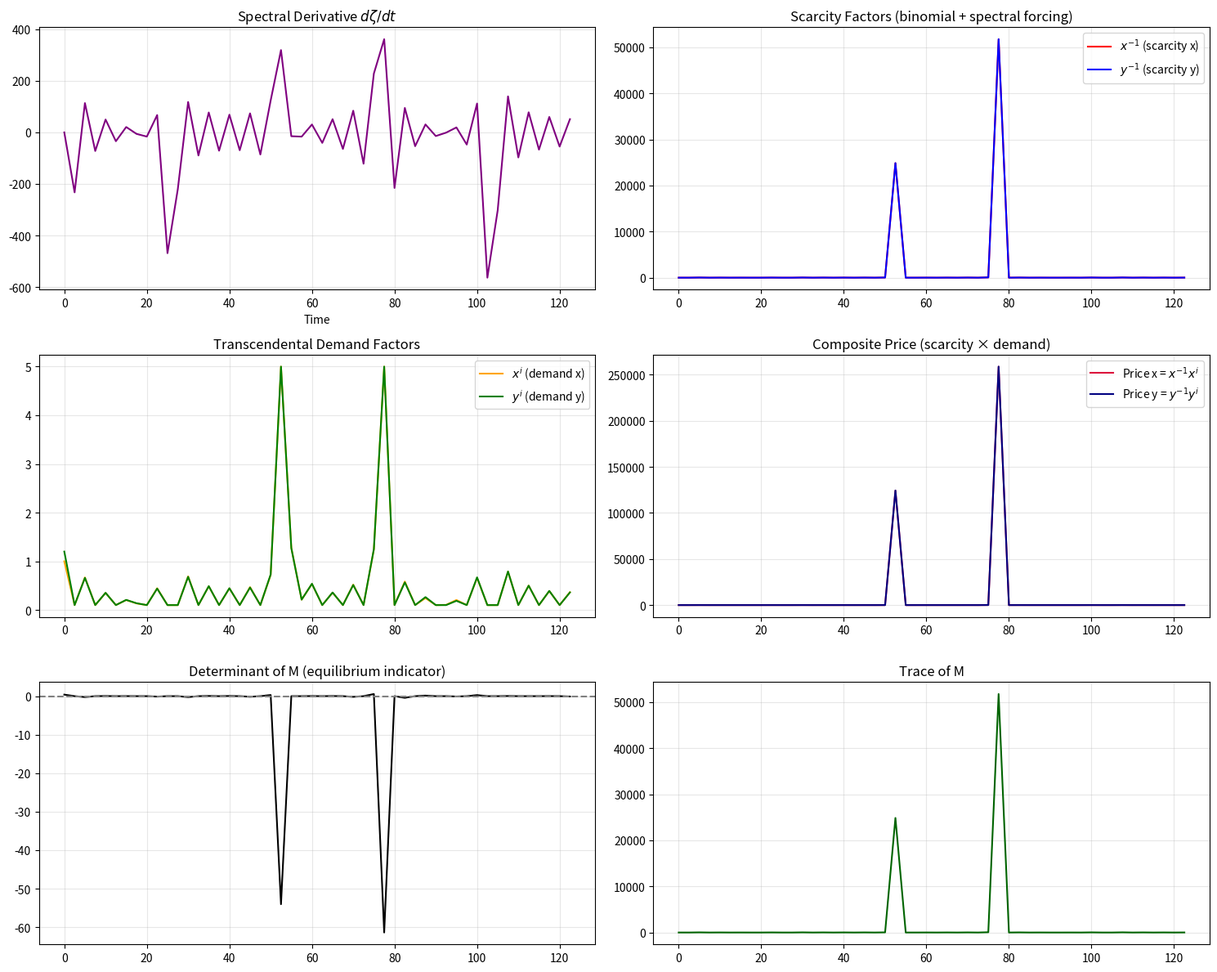

Write Python code to recreate this figure.
import numpy as np
import matplotlib.pyplot as plt
from scipy.special import expit

# ------------------------------------------------------------
# 1. Spectral sum and derivative (mapping from Ruby code)
# ------------------------------------------------------------
def zeta(t, c, alpha):
    """
    Compute spectral sum ζ(t) = Σ C_i * exp(i * t * i / alpha)
    with symmetric real coefficients C_i = C_{-i}.
    """
    K = (len(c) - 1) // 2
    sum_val = c[K]  # i=0 term
    for i in range(1, K+1):
        theta = t * i / alpha
        sum_val += c[K + i] * np.cos(theta) * 2  # because C_i = C_{-i}
    return sum_val

def dzeta_dt(t, c, alpha):
    """
    Analytical derivative dζ/dt = -2 Σ i/α * C_i * sin(i*t/α)
    """
    K = (len(c) - 1) // 2
    deriv = 0.0
    for i in range(1, K+1):
        theta = t * i / alpha
        deriv += -2.0 * c[K + i] * (i / alpha) * np.sin(theta)
    return deriv

# ------------------------------------------------------------
# 2. Binomial scarcity model (from supply-chain depth paper)
# ------------------------------------------------------------
def scarcity_multiplier(p, n):
    """(1 - p)^(-n)   binomial amplifier"""
    return (1 - p) ** (-n)

# ------------------------------------------------------------
# 3. Simulation parameters
# ------------------------------------------------------------
T = 125.0
dt = 2.5
time = np.arange(0, T, dt)

# Spectral coefficients (symmetric, all ones as in Ruby)
K = 25
alpha = 0.3628
c = np.ones(2 * K + 1)   # C_i = 1 for all i

# Initial conditions for matrix M = [[x^-1, y^-1], [x^i, y^i]]
x_inv0 = 1.0   # scarcity of x
y_inv0 = 0.8   # scarcity of y
x_i0 = 1.0     # demand factor for x
y_i0 = 1.2     # demand factor for y

# Binomial parameters for x and y (scarcity waves)
p0_x, p_amp_x, freq_x, n_x = 0.2, 0.15, 0.5, 2
p0_y, p_amp_y, freq_y, n_y = 0.3, 0.10, 0.3, 3

# Storage
M = np.zeros((len(time), 2, 2))
M[0, :, :] = [[x_inv0, y_inv0], [x_i0, y_i0]]

# ------------------------------------------------------------
# 4. Simulation loop
# ------------------------------------------------------------
for idx in range(1, len(time)):
    t = time[idx]
    t_prev = time[idx-1]
    
    # --- Compute derivative of spectral sum at time t ---
    d_zeta = dzeta_dt(t, c, alpha)   # scalar
    
    # --- Scarcity factors evolve driven by d_zeta and binomial waves ---
    # Binomial failure probability oscillates (trials waves)
    p_x = p0_x + p_amp_x * np.sin(2 * np.pi * freq_x * t)
    p_y = p0_y + p_amp_y * np.sin(2 * np.pi * freq_y * t)
    # Ensure p stays in [0,1)
    p_x = np.clip(p_x, 0.0, 0.99)
    p_y = np.clip(p_y, 0.0, 0.99)
    
    # Scarcity multipliers (algebraic part)
    Sx = scarcity_multiplier(p_x, n_x)
    Sy = scarcity_multiplier(p_y, n_y)
    
    # Update scarcity row (x^-1, y^-1) using d_zeta as a growth rate
    # We use d_zeta to drive changes in scarcity (like a gradient)
    # New scarcity = old * (1 + d_zeta * dt) but also attracted to binomial baseline
    # This couples the spectral derivative to the binomial scarcity.
    x_inv = M[idx-1, 0, 0] * (1 + d_zeta * dt) + (Sx - M[idx-1, 0, 0]) * 0.01
    y_inv = M[idx-1, 0, 1] * (1 + d_zeta * dt) + (Sy - M[idx-1, 0, 1]) * 0.01
    # Ensure positive
    x_inv = max(x_inv, 0.1)
    y_inv = max(y_inv, 0.1)
    
    # --- Demand/time factors (transcendental) also driven by d_zeta ---
    # They evolve with a combination of time-decay and spectral forcing
    x_i = M[idx-1, 1, 0] * (1 + 0.02 * d_zeta * dt) + 0.01 * np.sin(2 * np.pi * 0.1 * t)
    y_i = M[idx-1, 1, 1] * (1 + 0.02 * d_zeta * dt) + 0.01 * np.cos(2 * np.pi * 0.08 * t)
    # Keep within reasonable bounds
    x_i = np.clip(x_i, 0.1, 5.0)
    y_i = np.clip(y_i, 0.1, 5.0)
    
    # Store matrix
    M[idx, :, :] = [[x_inv, y_inv], [x_i, y_i]]

# ------------------------------------------------------------
# 5. Compute derived quantities
# ------------------------------------------------------------
# Equilibrium scalar: determinant of M (or trace)
det = M[:, 0, 0] * M[:, 1, 1] - M[:, 0, 1] * M[:, 1, 0]
trace = M[:, 0, 0] + M[:, 1, 1]   # sum of diagonals

# A "consumer price" analog: product of scarcity and demand factors
price_x = M[:, 0, 0] * M[:, 1, 0]   # x^-1 * x^i = x^(i-1)  (i variable)
price_y = M[:, 0, 1] * M[:, 1, 1]

# ------------------------------------------------------------
# 6. Plotting
# ------------------------------------------------------------
fig, axes = plt.subplots(3, 2, figsize=(15, 12))

# Spectral derivative
ax = axes[0, 0]
ax.plot(time, [dzeta_dt(t, c, alpha) for t in time], color='purple')
ax.set_title('Spectral Derivative $d\zeta/dt$')
ax.set_xlabel('Time')
ax.grid(True, alpha=0.3)

# Scarcity row (x^-1, y^-1)
ax = axes[0, 1]
ax.plot(time, M[:, 0, 0], label='$x^{-1}$ (scarcity x)', color='red')
ax.plot(time, M[:, 0, 1], label='$y^{-1}$ (scarcity y)', color='blue')
ax.set_title('Scarcity Factors (binomial + spectral forcing)')
ax.legend()
ax.grid(True, alpha=0.3)

# Demand row (x^i, y^i)
ax = axes[1, 0]
ax.plot(time, M[:, 1, 0], label='$x^{i}$ (demand x)', color='orange')
ax.plot(time, M[:, 1, 1], label='$y^{i}$ (demand y)', color='green')
ax.set_title('Transcendental Demand Factors')
ax.legend()
ax.grid(True, alpha=0.3)

# Price-like derived quantities
ax = axes[1, 1]
ax.plot(time, price_x, label='Price x = $x^{-1} x^{i}$', color='crimson')
ax.plot(time, price_y, label='Price y = $y^{-1} y^{i}$', color='navy')
ax.set_title('Composite Price (scarcity × demand)')
ax.legend()
ax.grid(True, alpha=0.3)

# Determinant of M
ax = axes[2, 0]
ax.plot(time, det, color='black')
ax.axhline(y=0, linestyle='--', color='gray')
ax.set_title('Determinant of M (equilibrium indicator)')
ax.grid(True, alpha=0.3)

# Trace of M
ax = axes[2, 1]
ax.plot(time, trace, color='darkgreen')
ax.set_title('Trace of M')
ax.grid(True, alpha=0.3)

plt.tight_layout()
plt.show()

# ------------------------------------------------------------
# 7. Print summary
# ------------------------------------------------------------
print("=== Simulation Summary ===")
print(f"Final scarcity: x^-1 = {M[-1,0,0]:.3f}, y^-1 = {M[-1,0,1]:.3f}")
print(f"Final demand:   x^i  = {M[-1,1,0]:.3f}, y^i  = {M[-1,1,1]:.3f}")
print(f"Final price x:  {price_x[-1]:.3f}, final price y: {price_y[-1]:.3f}")
